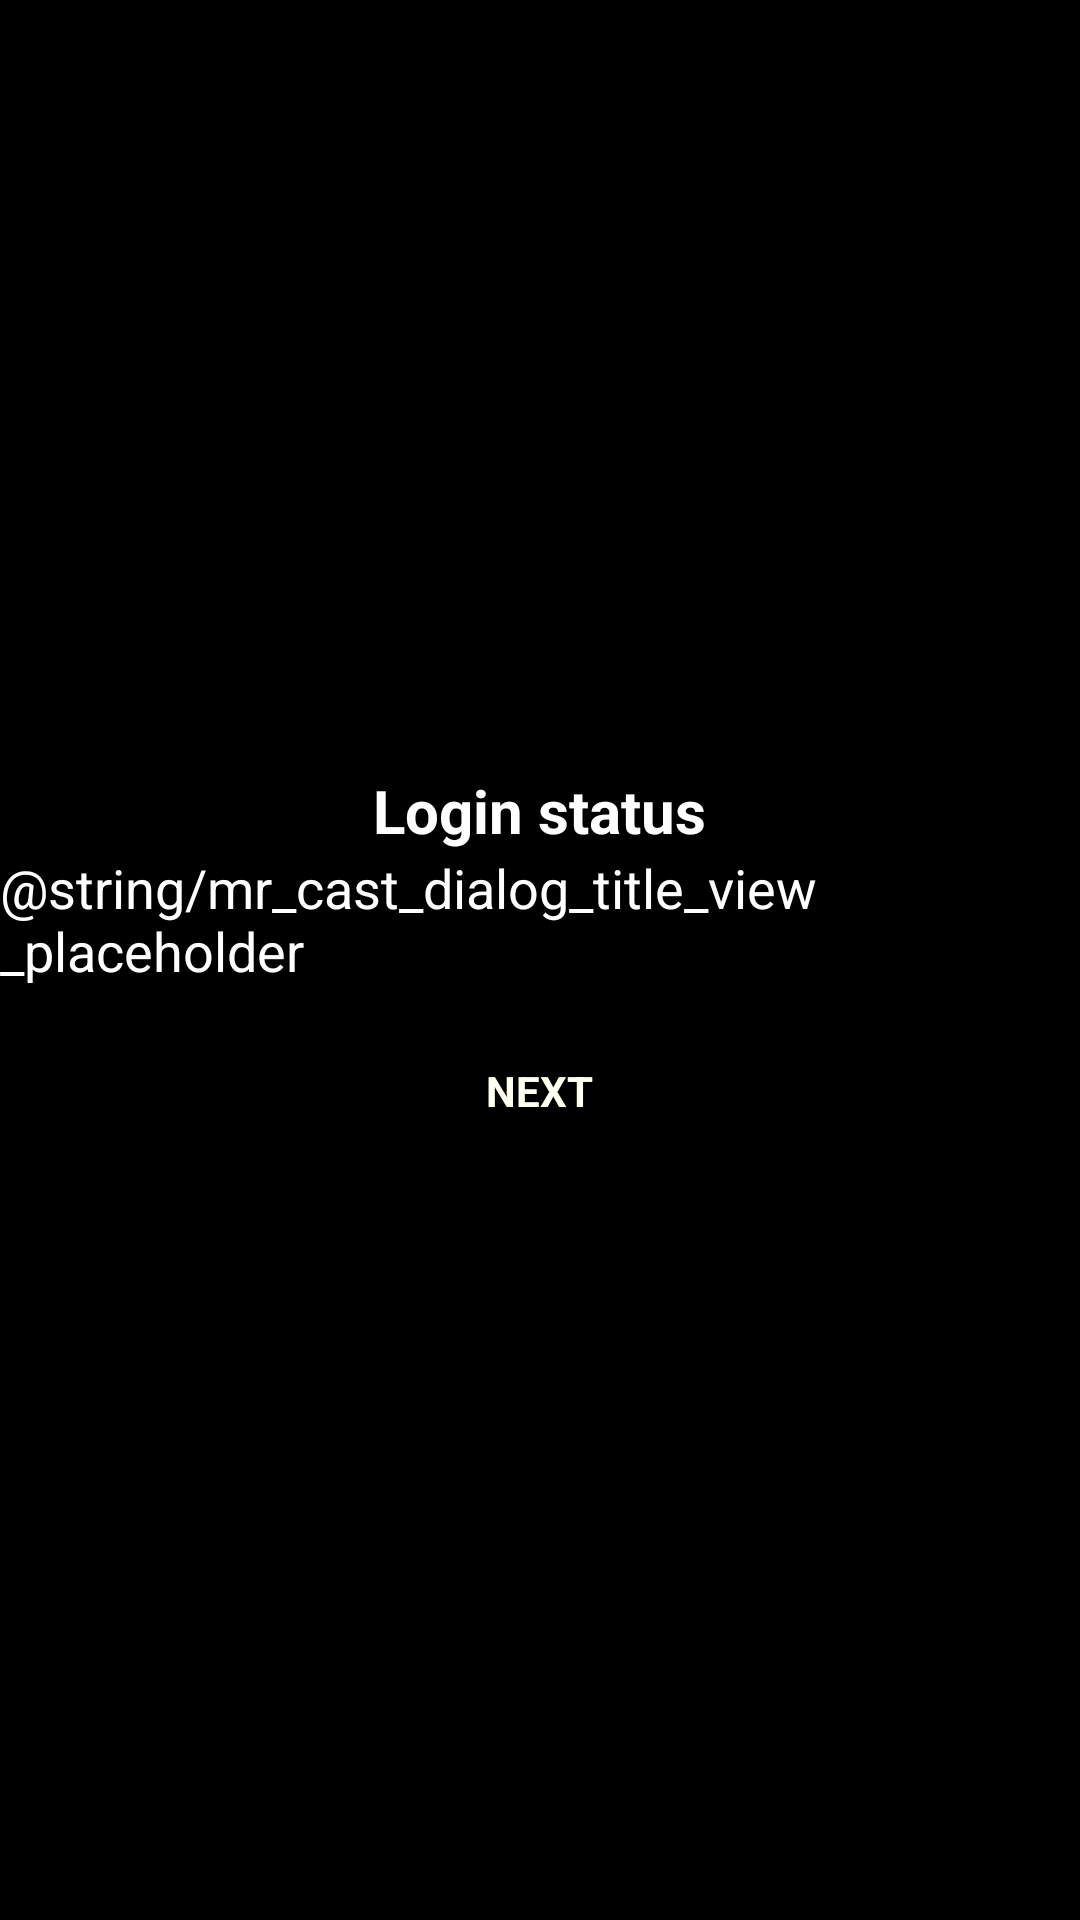

Layout XML and referenced resources for this Android screen:
<!-- AndroidManifest.xml: application theme android:Theme.NoTitleBar.Fullscreen -->
<!-- res/layout/fragment_login_status.xml -->
<?xml version="1.0" encoding="utf-8"?>
<LinearLayout
    xmlns:android="http://schemas.android.com/apk/res/android"
    android:layout_width="wrap_content"
    android:layout_height="wrap_content"
    android:layout_gravity="center"
    android:gravity="center"
    android:orientation="vertical">

    <TextView
        android:id="@+id/login_status_title"
        android:textColor="#FFFFFF"
        android:textSize="20sp"
        android:textStyle="bold"
        android:text="@string/login_proces_status_title"
        android:layout_width="wrap_content"
        android:layout_height="wrap_content" />
    <TextView
        android:id="@+id/login_status_summary"
        android:textColor="#FFFFFF"
        android:textSize="18sp"
        android:text="@string/mr_cast_dialog_title_view_placeholder"
        android:layout_width="wrap_content"
        android:layout_height="wrap_content" />

    <Button
        android:id="@+id/login_goto_permission_button"
        android:text="@string/profile_add_form_next_button_text"
        style="@style/AppTheme.DefaultTrainingButtonBlueBorders"
        android:layout_width="wrap_content"
        android:layout_height="wrap_content"
        android:padding="10dp"
        android:layout_marginTop="15dp"
        android:focusable="true" />
</LinearLayout>
<!-- resources referenced by this layout -->
<resources>
  <string name="login_proces_status_title">Login status</string>
  <string name="profile_add_form_next_button_text">Next</string>
  <style name="AppTheme.DefaultTrainingButtonBlueBorders">
          <item name="android:background">@null</item>
          <item name="android:foreground">@drawable/foreground_selectable_hoverable_blue_borders</item>
          <item name="android:textColor">#FFFFF0</item>
          <item name="android:textSize">14sp</item>
          <item name="android:textAllCaps">true</item>
          <item name="android:textStyle">bold</item>
          <item name="android:focusable">true</item>
          <item name="android:focusableInTouchMode">true</item>
      </style>
</resources>
